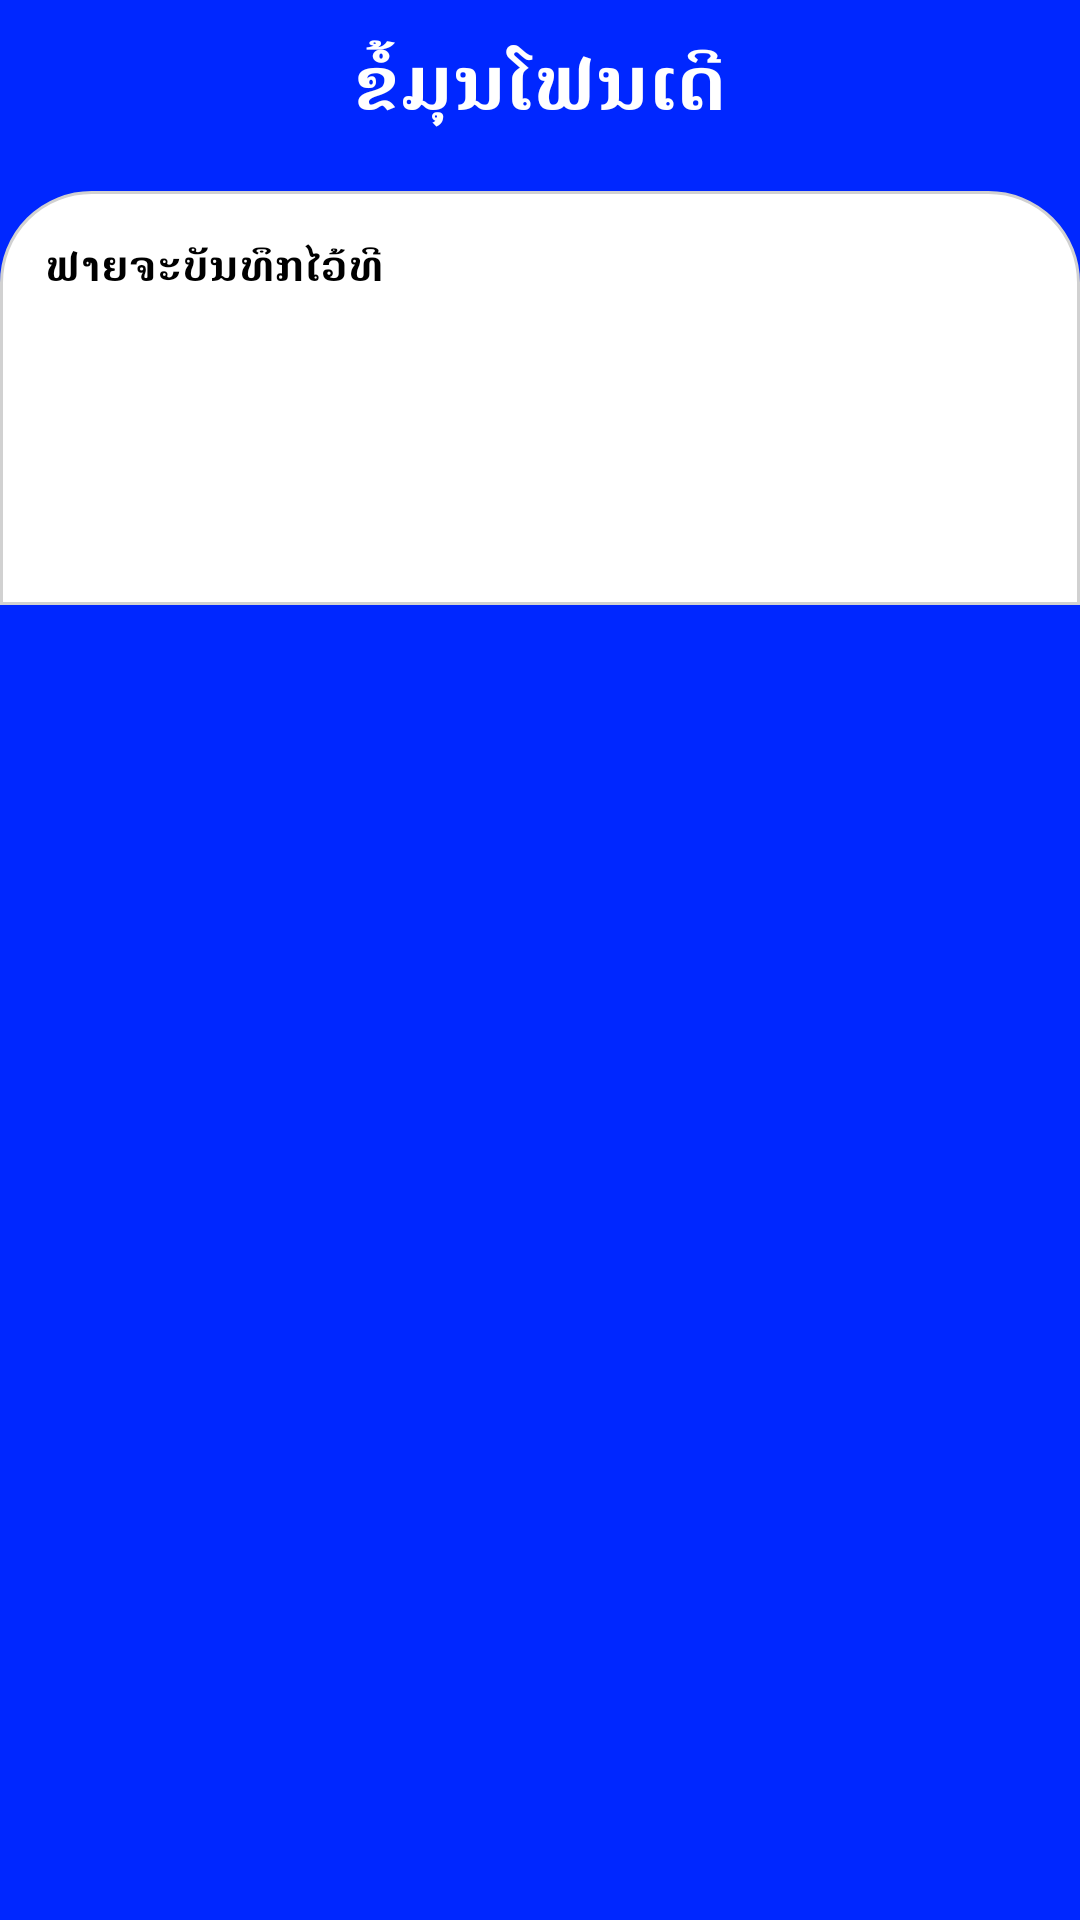

This screen was rendered from an Android layout file. Write that file and the resources it references.
<!-- AndroidManifest.xml: application theme Theme.TimeSheet -->
<!-- res/layout/dialog_folder_information_layout.xml -->
<?xml version="1.0" encoding="utf-8"?>
<LinearLayout xmlns:android="http://schemas.android.com/apk/res/android"
    android:orientation="vertical"
    android:layout_width="match_parent"
    android:layout_height="wrap_content"
    android:background="@color/purple_700">

    <TextView
        android:layout_marginTop="10dp"
        android:layout_width="wrap_content"
        android:layout_height="wrap_content"
        android:text="@string/folder_info_title"
        android:textStyle="bold"
        android:textSize="25sp"
        android:textColor="@color/white"
        android:typeface="monospace"
        android:gravity="center"
        android:layout_gravity="center_horizontal"/>

    <RelativeLayout
        android:layout_marginTop="20dp"
        android:layout_width="match_parent"
        android:layout_height="wrap_content"
        android:background="@drawable/top_radius"
        android:padding="15dp">

        <TextView
            android:id="@+id/label"
            android:layout_width="wrap_content"
            android:layout_height="wrap_content"
            android:text="@string/stort_file_as"
            android:textColor="@color/black"
            android:textStyle="bold" />

        <TextView
            android:layout_width="wrap_content"
            android:layout_height="wrap_content"
            android:text=""
            android:layout_marginTop="10dp"
            android:textColor="@color/black"
            android:layout_below="@+id/label"
            android:id="@+id/folder_info"
            android:typeface="monospace"/>

        <Button
            android:id="@+id/ok"
            android:layout_width="100dp"
            android:layout_height="50dp"
            android:layout_below="@id/folder_info"
            android:layout_alignParentEnd="true"
            android:layout_marginTop="10dp"
            android:background="@drawable/button_background"
            android:text="@string/ok"
            android:textAllCaps="false"
            android:textColor="@color/white"
            android:textStyle="bold" />

    </RelativeLayout>

</LinearLayout>
<!-- resources referenced by this layout -->
<resources>
  <color name="black">#FF000000</color>
  <color name="purple_700">#0027FF</color>
  <color name="white">#FFFFFFFF</color>
  <!-- drawable top_radius (drawable) -->
  <?xml version="1.0" encoding="utf-8"?>
  <shape xmlns:android="http://schemas.android.com/apk/res/android">
      <corners android:topRightRadius="30dp"
          android:topLeftRadius="30dp"/>
      <solid android:color="@color/white"/>
      <stroke android:width="1dp"
          android:color="@color/dark_gray"/>
  </shape>
  <string name="folder_info_title">ຂໍ້ມຸນໂຟນເດີ</string>
  <string name="ok">ຕົກລົງ</string>
  <string name="stort_file_as">ຟາຍຈະບັນທຶກໄວ້ທີ</string>
  <style name="Theme.TimeSheet" parent="Theme.MaterialComponents.DayNight.DarkActionBar">
          
          <item name="colorPrimary">@color/purple_500</item>
          <item name="colorPrimaryVariant">@color/purple_700</item>
          <item name="colorOnPrimary">@color/purple_200</item>
          
          <item name="colorSecondary">@color/teal_200</item>
          <item name="colorSecondaryVariant">@color/teal_700</item>
          <item name="colorOnSecondary">@color/white</item>
          
          <item name="android:statusBarColor" tools:targetApi="l">@color/design_default_color_primary_variant</item>
          
      </style>
  <color name="dark_gray">#D1D1D1</color>
  <color name="purple_500">#2441E1</color>
  <color name="purple_200">#4B62DC</color>
  <color name="teal_200">#FF03DAC5</color>
  <color name="teal_700">#FF018786</color>
</resources>
